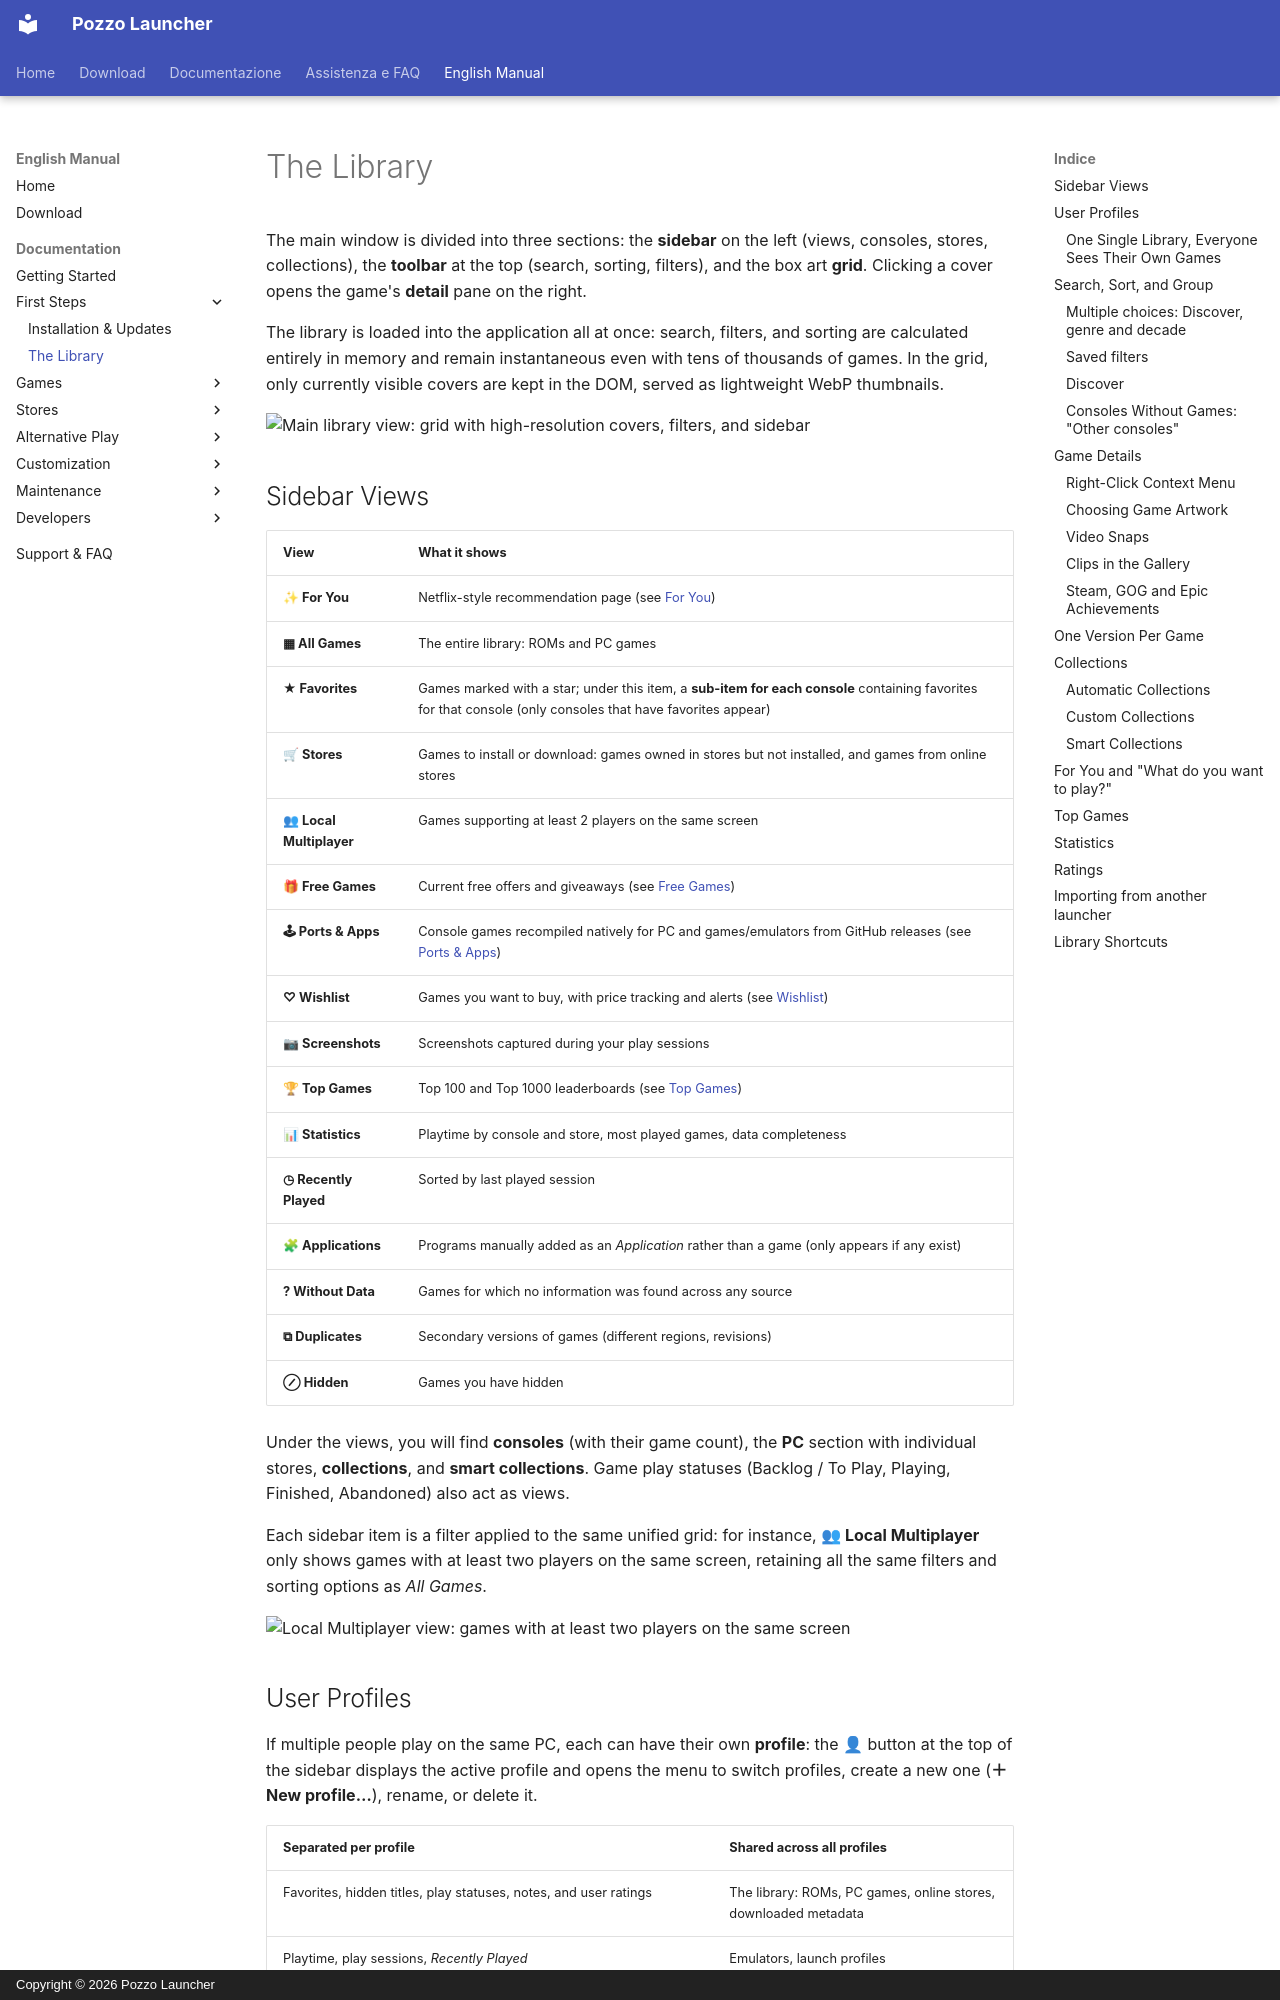

repository: erpaffo/Pozzo-Launcher · page: en/libreria/index.html · generator: mkdocs · copyright: Copyright © 2026 Pozzo Launcher

# The Library

The main window is divided into three sections: the **sidebar** on the left (views, consoles, stores, collections), the **toolbar** at the top (search, sorting, filters), and the box art **grid**. Clicking a cover opens the game's **detail** pane on the right.

The library is loaded into the application all at once: search, filters, and sorting are calculated entirely in memory and remain instantaneous even with tens of thousands of games. In the grid, only currently visible covers are kept in the DOM, served as lightweight WebP thumbnails.

![Main library view: grid with high-resolution covers, filters, and sidebar](../images/libreria-griglia.jpg)

## Sidebar Views

| View | What it shows |
|---|---|
| **✨ For You** | Netflix-style recommendation page (see [For You](#for-you-and-what-to-play)) |
| **▦ All Games** | The entire library: ROMs and PC games |
| **★ Favorites** | Games marked with a star; under this item, a **sub-item for each console** containing favorites for that console (only consoles that have favorites appear) |
| **🛒 Stores** | Games to install or download: games owned in stores but not installed, and games from online stores |
| **👥 Local Multiplayer** | Games supporting at least 2 players on the same screen |
| **🎁 Free Games** | Current free offers and giveaways (see [Free Games](extra.md#free-games)) |
| **🕹 Ports & Apps** | Console games recompiled natively for PC and games/emulators from GitHub releases (see [Ports & Apps](extra.md#ports-and-apps)) |
| **♡ Wishlist** | Games you want to buy, with price tracking and alerts (see [Wishlist](extra.md#wishlist)) |
| **📷 Screenshots** | Screenshots captured during your play sessions |
| **🏆 Top Games** | Top 100 and Top 1000 leaderboards (see [Top Games](#best-games)) |
| **📊 Statistics** | Playtime by console and store, most played games, data completeness |
| **◷ Recently Played** | Sorted by last played session |
| **🧩 Applications** | Programs manually added as an *Application* rather than a game (only appears if any exist) |
| **? Without Data** | Games for which no information was found across any source |
| **⧉ Duplicates** | Secondary versions of games (different regions, revisions) |
| **⊘ Hidden** | Games you have hidden |

Under the views, you will find **consoles** (with their game count), the **PC** section with individual stores, **collections**, and **smart collections**. Game play statuses (Backlog / To Play, Playing, Finished, Abandoned) also act as views.

Each sidebar item is a filter applied to the same unified grid: for instance, **👥 Local Multiplayer** only shows games with at least two players on the same screen, retaining all the same filters and sorting options as *All Games*.

![Local Multiplayer view: games with at least two players on the same screen](../images/libreria-multigiocatore.jpg)

<a id="profili-utente"></a>
